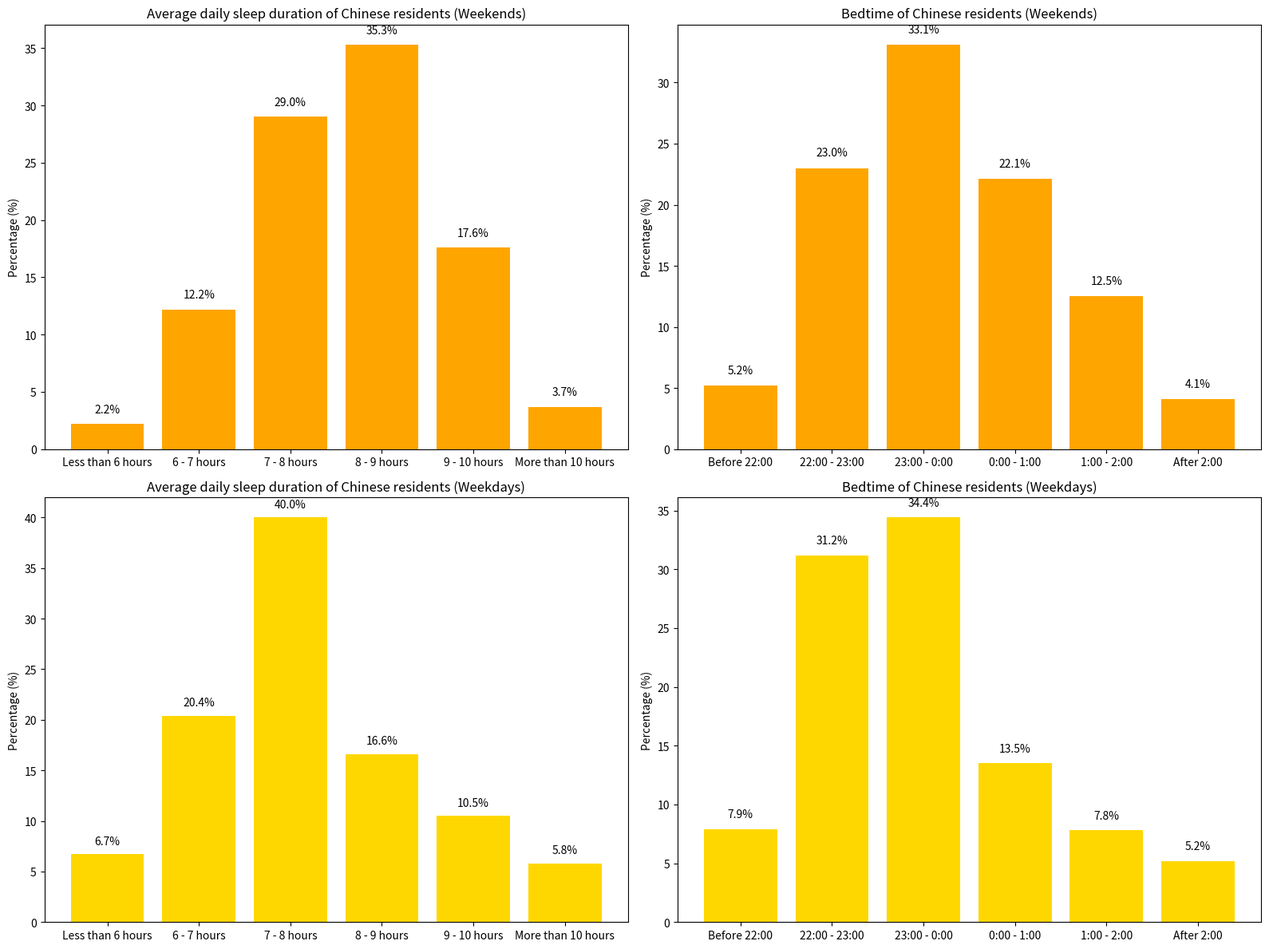

Python code for this plot:
import matplotlib.pyplot as plt
import numpy as np

# Data organization
# Average daily sleep duration data (weekends, weekdays)
sleep_duration_labels = ["Less than 6 hours", "6 - 7 hours", "7 - 8 hours", "8 - 9 hours", "9 - 10 hours", "More than 10 hours"]
sleep_weekend = [2.2, 12.2, 29.0, 35.3, 17.6, 3.7]
sleep_weekday = [6.7, 20.4, 40.0, 16.6, 10.5, 5.8]

# Bedtime data (weekends, weekdays)
sleep_time_labels = ["Before 22:00", "22:00 - 23:00", "23:00 - 0:00", "0:00 - 1:00", "1:00 - 2:00", "After 2:00"]
sleep_time_weekend = [5.2, 23.0, 33.1, 22.1, 12.5, 4.1]
sleep_time_weekday = [7.9, 31.2, 34.4, 13.5, 7.8, 5.2]

x = np.arange(len(sleep_duration_labels))  # x - axis for sleep duration
x2 = np.arange(len(sleep_time_labels))     # x - axis for bedtime

fig, axes = plt.subplots(2, 2, figsize=(16, 12))

# Plot [Weekends - Average daily sleep duration]
axes[0, 0].bar(x, sleep_weekend, color='orange', label='Weekends')
axes[0, 0].set_xticks(x)
axes[0, 0].set_xticklabels(sleep_duration_labels)
axes[0, 0].set_ylabel('Percentage (%)')
axes[0, 0].set_title('Average daily sleep duration of Chinese residents (Weekends)')
for i, val in enumerate(sleep_weekend):
    axes[0, 0].text(i, val + 1, f'{val}%', ha='center')

# Plot [Weekdays - Average daily sleep duration]
axes[1, 0].bar(x, sleep_weekday, color='gold', label='Weekdays')
axes[1, 0].set_xticks(x)
axes[1, 0].set_xticklabels(sleep_duration_labels)
axes[1, 0].set_ylabel('Percentage (%)')
axes[1, 0].set_title('Average daily sleep duration of Chinese residents (Weekdays)')
for i, val in enumerate(sleep_weekday):
    axes[1, 0].text(i, val + 1, f'{val}%', ha='center')

# Plot [Weekends - Bedtime]
axes[0, 1].bar(x2, sleep_time_weekend, color='orange', label='Weekends')
axes[0, 1].set_xticks(x2)
axes[0, 1].set_xticklabels(sleep_time_labels)
axes[0, 1].set_ylabel('Percentage (%)')
axes[0, 1].set_title('Bedtime of Chinese residents (Weekends)')
for i, val in enumerate(sleep_time_weekend):
    axes[0, 1].text(i, val + 1, f'{val}%', ha='center')

# Plot [Weekdays - Bedtime]
axes[1, 1].bar(x2, sleep_time_weekday, color='gold', label='Weekdays')
axes[1, 1].set_xticks(x2)
axes[1, 1].set_xticklabels(sleep_time_labels)
axes[1, 1].set_ylabel('Percentage (%)')
axes[1, 1].set_title('Bedtime of Chinese residents (Weekdays)')
for i, val in enumerate(sleep_time_weekday):
    axes[1, 1].text(i, val + 1, f'{val}%', ha='center')

plt.tight_layout()
plt.show()
